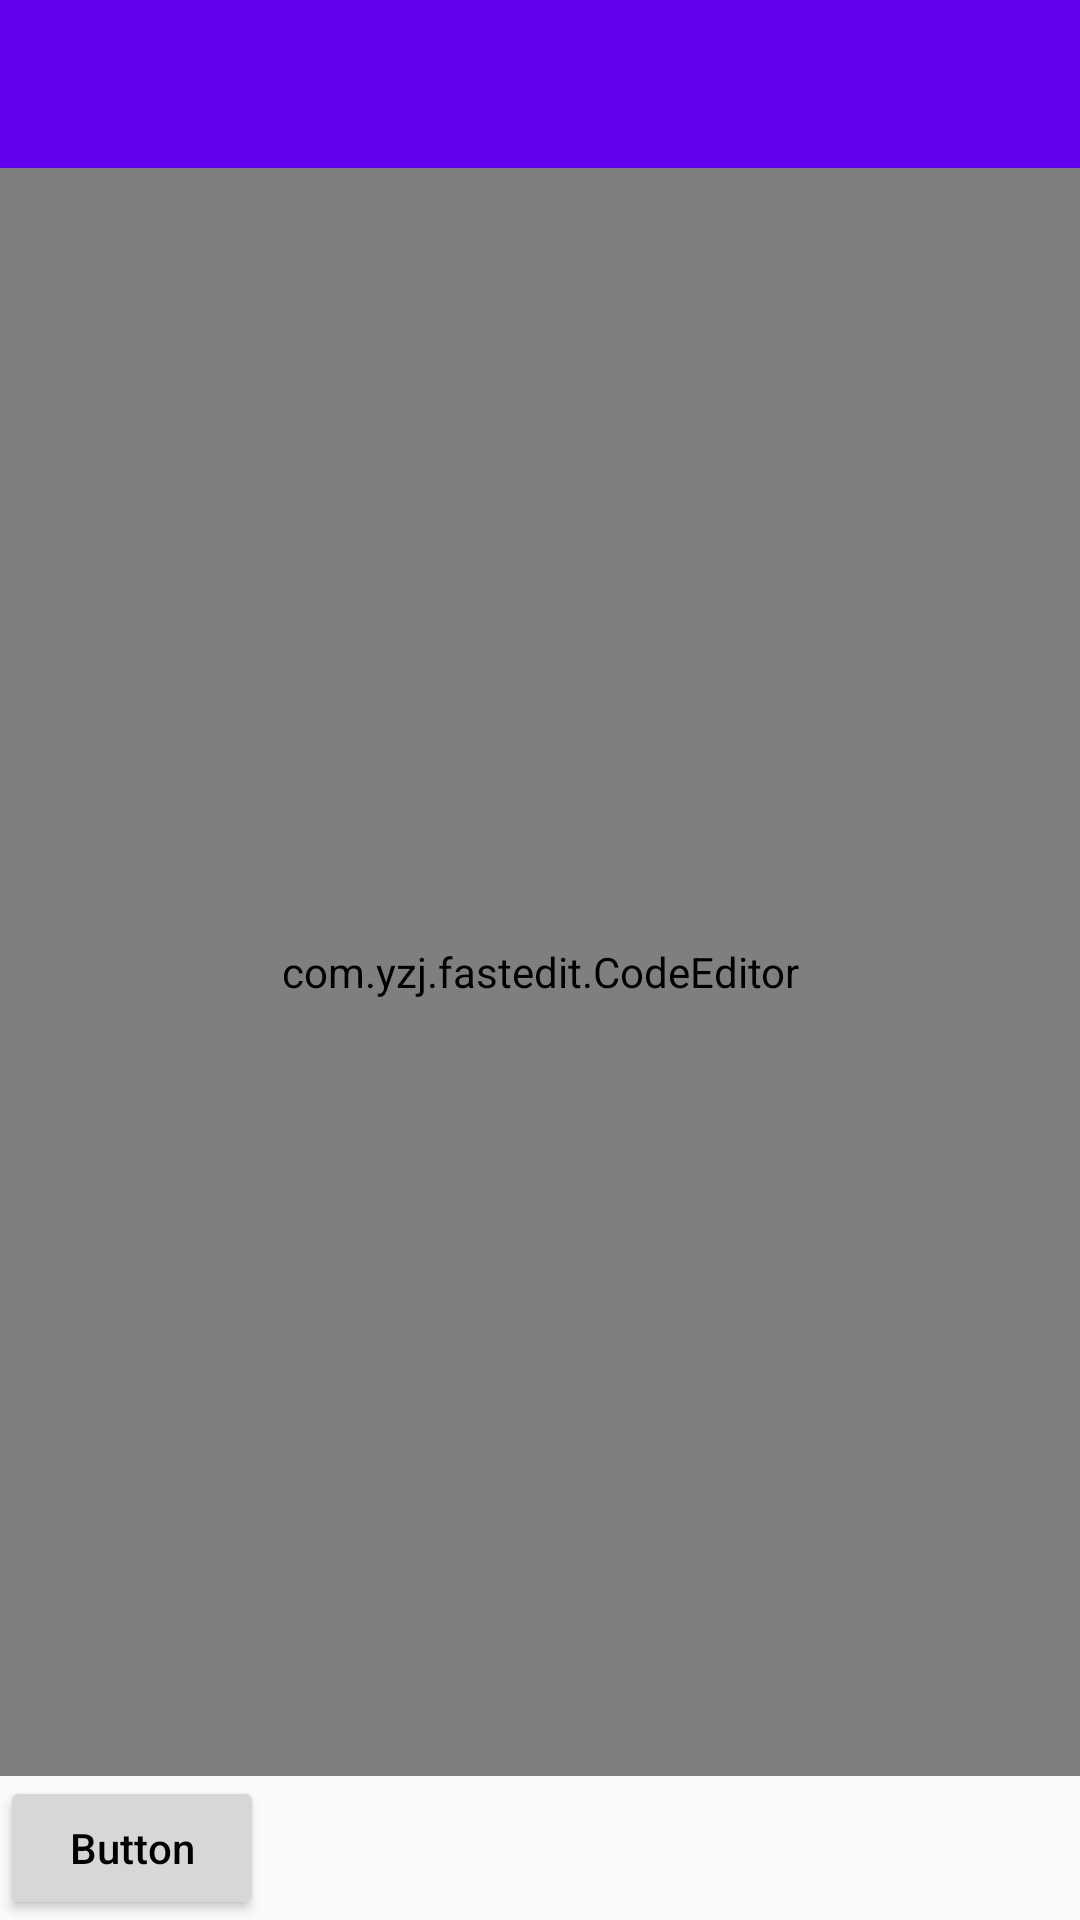

Android layout source for this screen:
<!-- AndroidManifest.xml: application theme AppTheme -->
<!-- res/layout/activity_editor.xml -->
<?xml version="1.0" encoding="utf-8"?>
<LinearLayout
	xmlns:android="http://schemas.android.com/apk/res/android"
	android:orientation="vertical"
	android:layout_width="match_parent"
	android:layout_height="match_parent">

	<include
		layout="@layout/toolbar"/>

	<include
		layout="@layout/editor"
		android:layout_weight="1.0"
		android:layout_height="wrap_content"
		android:layout_width="match_parent"/>

	<Button
		android:layout_width="wrap_content"
		android:layout_height="wrap_content"
		android:text="Button"
		android:onClick="test"/>

</LinearLayout>
<!-- res/layout/toolbar.xml (included above) -->
<?xml version="1.0" encoding="utf-8"?>
<android.support.design.widget.AppBarLayout
	xmlns:android="http://schemas.android.com/apk/res/android"
	xmlns:app="http://schemas.android.com/apk/res-auto"
	android:layout_width="match_parent"
	android:layout_height="wrap_content"
	android:theme="@style/ThemeOverlay.AppCompat.Dark.ActionBar">

	<android.support.v7.widget.Toolbar
		android:id="@+id/toolbar"
		android:layout_width="match_parent"
		android:layout_height="?attr/actionBarSize"
		app:popupTheme="@style/ThemeOverlay.AppCompat.Light"/>
</android.support.design.widget.AppBarLayout>
<!-- res/layout/editor.xml (included above) -->
<?xml version="1.0" encoding="utf-8"?>
<LinearLayout
	xmlns:android="http://schemas.android.com/apk/res/android"
	android:orientation="vertical"
	android:layout_width="match_parent"
	android:layout_height="match_parent">

    <com.yzj.fastedit.CodeEditor
		android:id="@+id/editor"
		android:layout_width="match_parent"
		android:layout_height="match_parent"/>
</LinearLayout>
<!-- resources referenced by this layout -->
<resources>
  <style name="AppTheme" parent="Theme.AppCompat.Light.NoActionBar">
          
          <item name="colorPrimary">@color/colorPrimary</item>
          <item name="colorPrimaryDark">@color/colorPrimaryDark</item>
          <item name="colorAccent">@color/colorAccent</item>
  
  		<item name="android:textAllCaps">false</item>
  		<item name="android:textColor">#000000</item>
  
      </style>
  <!-- not gathered from this repository: default colours our renderer supplied (Android Studio template values) -->
  <color name="colorPrimary">#FF6200EE</color>
  <color name="colorPrimaryDark">#FF3700B3</color>
  <color name="colorAccent">#FF03DAC5</color>
</resources>
